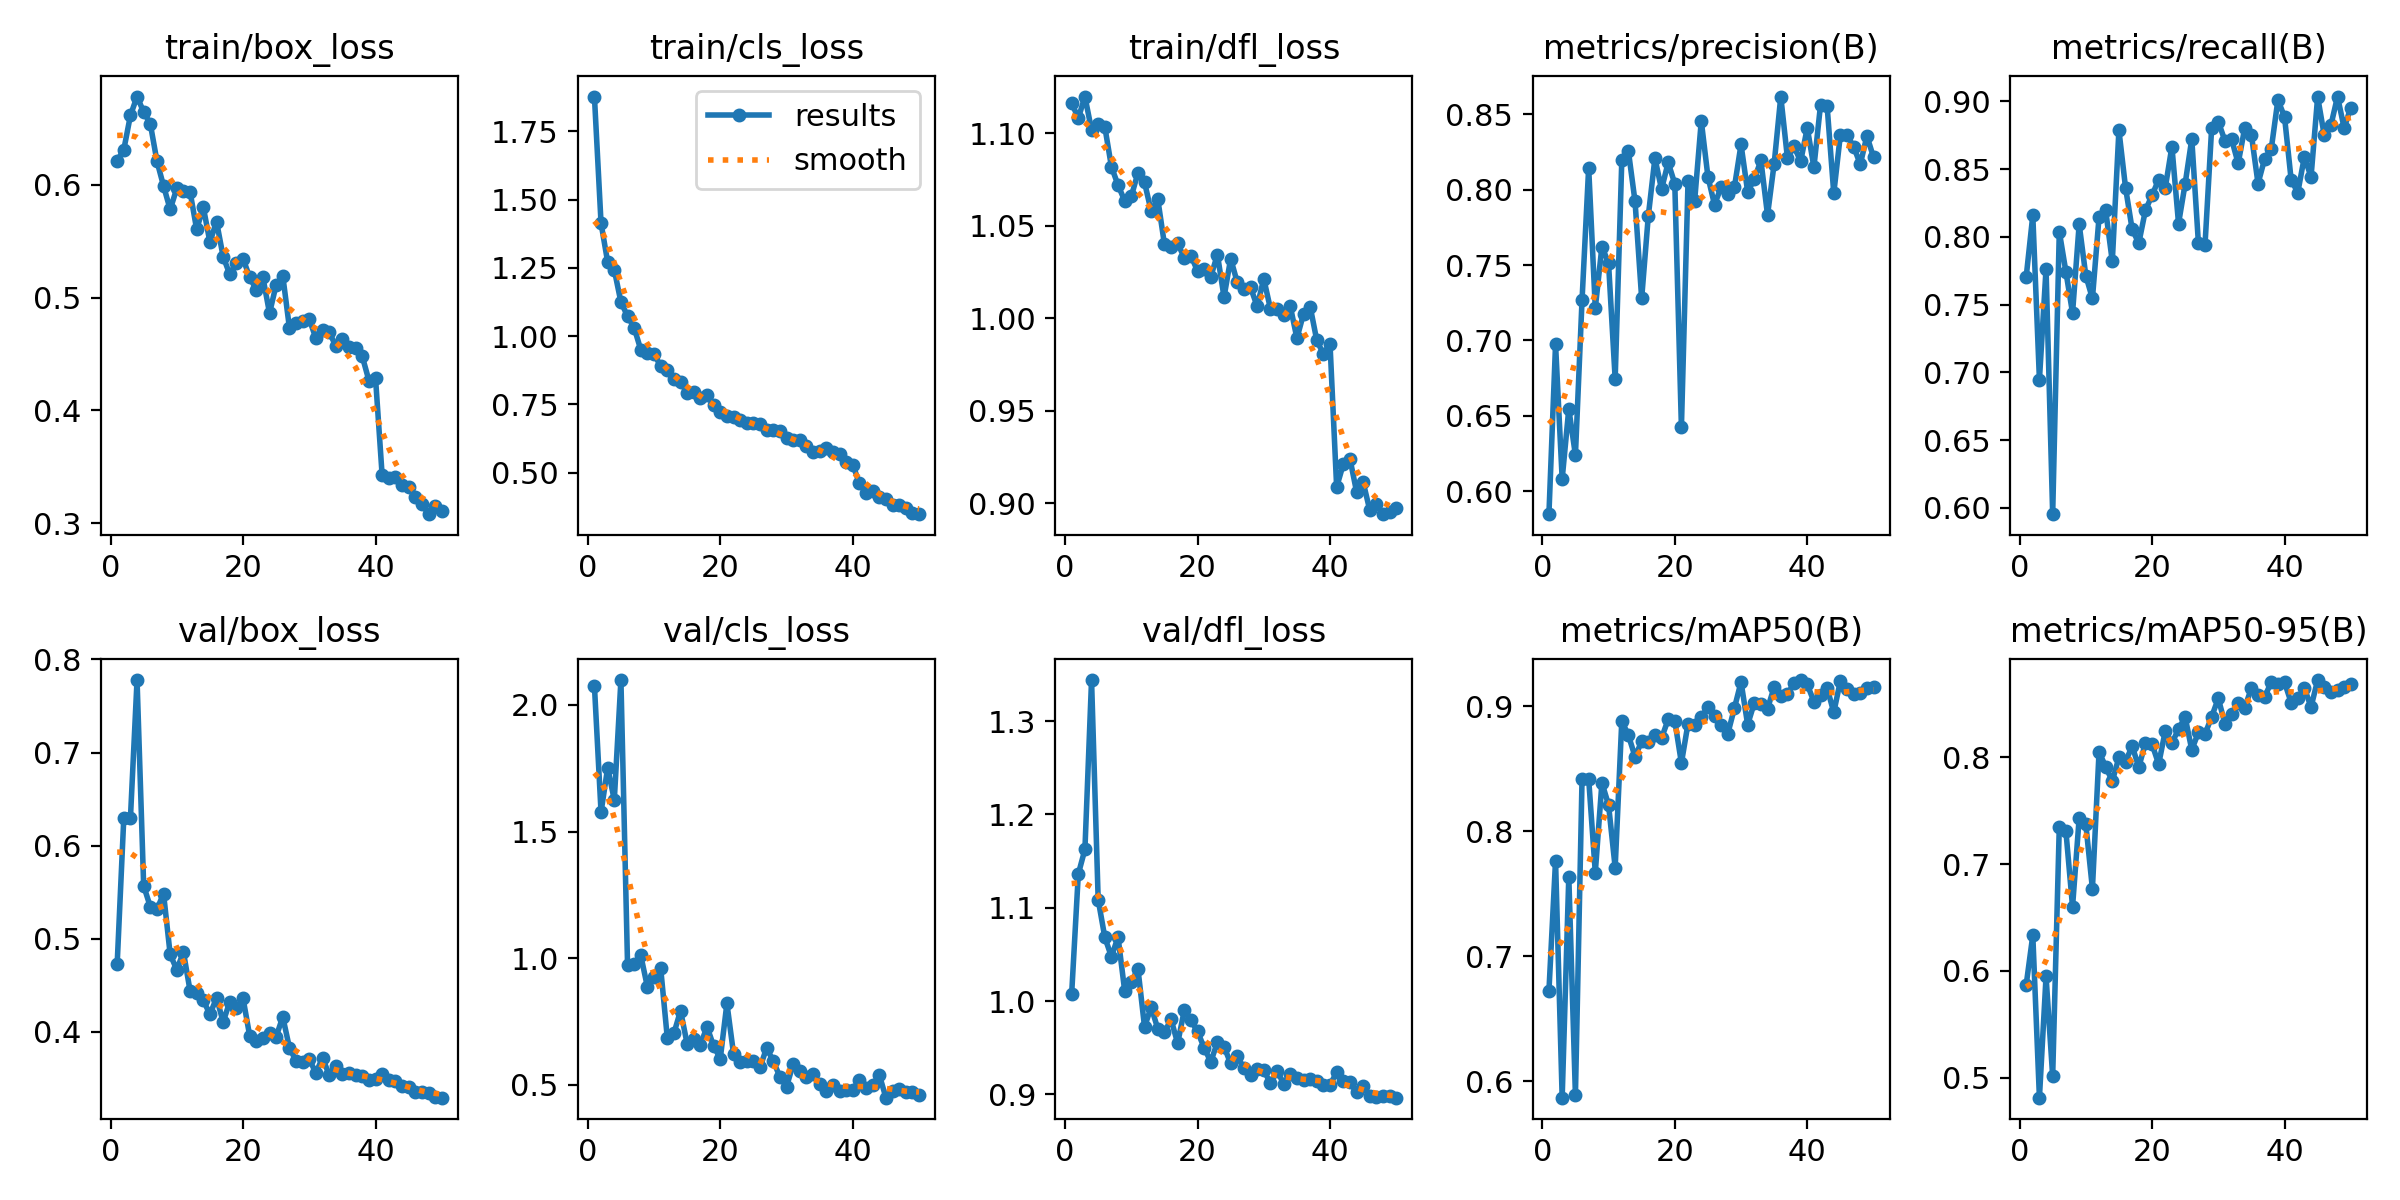

The file beside this chart, header and first rows:
epoch, train/box_loss, train/cls_loss, train/dfl_loss, metrics/precision(B), metrics/recall(B), metrics/mAP50(B), metrics/mAP50-95(B), val/box_loss, val/cls_loss, val/dfl_loss, lr/pg0, lr/pg1, lr/pg2
1, 0.6214, 1.878, 1.116, 0.5847, 0.7703, 0.6721, 0.5869, 0.4731, 2.075, 1.008, 0.0005492, 0.0005492, 0.0005492
2, 0.6311, 1.414, 1.108, 0.6975, 0.8158, 0.7766, 0.6334, 0.6299, 1.576, 1.136, 0.001083, 0.001083, 0.001083
3, 0.6614, 1.271, 1.12, 0.6081, 0.6945, 0.5868, 0.4814, 0.6294, 1.752, 1.163, 0.001595, 0.001595, 0.001595
4, 0.6782, 1.243, 1.102, 0.6546, 0.7764, 0.7636, 0.5948, 0.7779, 1.624, 1.344, 0.001568, 0.001568, 0.001568
5, 0.6645, 1.125, 1.105, 0.6239, 0.5953, 0.5888, 0.5016, 0.5569, 2.098, 1.109, 0.001535, 0.001535, 0.001535
6, 0.6541, 1.073, 1.104, 0.7269, 0.8038, 0.842, 0.7352, 0.5345, 0.9738, 1.069, 0.001502, 0.001502, 0.001502
7, 0.621, 1.031, 1.082, 0.8146, 0.7741, 0.842, 0.7307, 0.5316, 0.9772, 1.048, 0.001469, 0.001469, 0.001469
8, 0.5989, 0.9497, 1.072, 0.7214, 0.7437, 0.767, 0.6602, 0.5486, 1.011, 1.069, 0.001436, 0.001436, 0.001436
9, 0.5781, 0.9387, 1.064, 0.7623, 0.8093, 0.8389, 0.7432, 0.4833, 0.8859, 1.011, 0.001403, 0.001403, 0.001403
10, 0.5968, 0.9331, 1.066, 0.7513, 0.7714, 0.8211, 0.7375, 0.4668, 0.9268, 1.02, 0.00137, 0.00137, 0.00137
11, 0.5943, 0.8911, 1.079, 0.6744, 0.7545, 0.771, 0.6771, 0.4859, 0.9611, 1.035, 0.001337, 0.001337, 0.001337
12, 0.5938, 0.874, 1.073, 0.8194, 0.8145, 0.8884, 0.805, 0.4444, 0.6858, 0.9725, 0.001304, 0.001304, 0.001304
13, 0.5605, 0.8431, 1.058, 0.8255, 0.8195, 0.8769, 0.7913, 0.4417, 0.7037, 0.9936, 0.001271, 0.001271, 0.001271
14, 0.5802, 0.8332, 1.064, 0.7922, 0.7818, 0.8597, 0.7777, 0.4342, 0.7926, 0.9704, 0.001238, 0.001238, 0.001238
15, 0.5492, 0.7918, 1.04, 0.7279, 0.8787, 0.872, 0.7999, 0.4189, 0.6615, 0.9666, 0.001205, 0.001205, 0.001205
16, 0.5674, 0.7951, 1.038, 0.7825, 0.8363, 0.8711, 0.796, 0.4366, 0.6804, 0.9805, 0.001172, 0.001172, 0.001172
17, 0.5362, 0.7727, 1.04, 0.8209, 0.8055, 0.8773, 0.8105, 0.4108, 0.659, 0.9548, 0.001139, 0.001139, 0.001139
18, 0.5206, 0.7838, 1.033, 0.8003, 0.7953, 0.8746, 0.7909, 0.4324, 0.7289, 0.9902, 0.001106, 0.001106, 0.001106
19, 0.5305, 0.7458, 1.034, 0.8181, 0.8195, 0.8895, 0.8133, 0.426, 0.653, 0.9794, 0.001073, 0.001073, 0.001073
20, 0.5346, 0.7223, 1.026, 0.804, 0.8307, 0.8885, 0.8124, 0.4361, 0.6038, 0.9676, 0.00104, 0.00104, 0.00104
21, 0.5179, 0.7066, 1.027, 0.6423, 0.8421, 0.8547, 0.7936, 0.396, 0.8217, 0.9499, 0.001007, 0.001007, 0.001007
22, 0.5071, 0.7032, 1.022, 0.8057, 0.8363, 0.8863, 0.8248, 0.3903, 0.623, 0.935, 0.0009739, 0.0009739, 0.0009739
23, 0.5179, 0.6908, 1.034, 0.7928, 0.8666, 0.8851, 0.8131, 0.3939, 0.5905, 0.9559, 0.0009409, 0.0009409, 0.0009409
24, 0.4861, 0.6799, 1.012, 0.8457, 0.8097, 0.8913, 0.8267, 0.3991, 0.5939, 0.9512, 0.0009078, 0.0009078, 0.0009078
25, 0.5114, 0.68, 1.032, 0.8087, 0.8392, 0.8994, 0.8375, 0.395, 0.596, 0.9333, 0.0008748, 0.0008748, 0.0008748
26, 0.5193, 0.6792, 1.019, 0.79, 0.8722, 0.8924, 0.8071, 0.4162, 0.5689, 0.9411, 0.0008418, 0.0008418, 0.0008418
27, 0.4733, 0.6541, 1.016, 0.8019, 0.7953, 0.8853, 0.8234, 0.3831, 0.6462, 0.9279, 0.0008088, 0.0008088, 0.0008088
28, 0.4777, 0.6552, 1.017, 0.7973, 0.7943, 0.8781, 0.8218, 0.3689, 0.5933, 0.9207, 0.0007758, 0.0007758, 0.0007758
29, 0.4789, 0.6536, 1.006, 0.8016, 0.8804, 0.8986, 0.838, 0.3678, 0.5322, 0.9272, 0.0007428, 0.0007428, 0.0007428
30, 0.4807, 0.6265, 1.021, 0.83, 0.8851, 0.9196, 0.8551, 0.3705, 0.4928, 0.926, 0.0007098, 0.0007098, 0.0007098
31, 0.4641, 0.6193, 1.005, 0.7986, 0.8709, 0.8854, 0.8317, 0.3561, 0.5815, 0.9121, 0.0006768, 0.0006768, 0.0006768
32, 0.4709, 0.6209, 1.005, 0.8069, 0.8722, 0.9027, 0.8407, 0.3722, 0.5528, 0.9254, 0.0006438, 0.0006438, 0.0006438
33, 0.4691, 0.5958, 1.002, 0.8194, 0.8542, 0.902, 0.8505, 0.3539, 0.5313, 0.9115, 0.0006108, 0.0006108, 0.0006108
34, 0.4575, 0.5745, 1.007, 0.7832, 0.8804, 0.8982, 0.8465, 0.3633, 0.5415, 0.9214, 0.0005778, 0.0005778, 0.0005778
35, 0.463, 0.5802, 0.9893, 0.8172, 0.8752, 0.9154, 0.8649, 0.3544, 0.5024, 0.918, 0.0005448, 0.0005448, 0.0005448
36, 0.4564, 0.5907, 1.002, 0.8618, 0.8393, 0.9082, 0.8582, 0.3556, 0.4744, 0.9156, 0.0005118, 0.0005118, 0.0005118
37, 0.455, 0.5771, 1.006, 0.8213, 0.8575, 0.9098, 0.8565, 0.3541, 0.5009, 0.9162, 0.0004788, 0.0004788, 0.0004788
38, 0.4479, 0.5662, 0.9881, 0.8287, 0.8649, 0.9185, 0.8706, 0.3522, 0.4751, 0.9143, 0.0004458, 0.0004458, 0.0004458
39, 0.4265, 0.5377, 0.9808, 0.8188, 0.901, 0.9211, 0.8684, 0.3489, 0.4811, 0.9102, 0.0004127, 0.0004127, 0.0004127
40, 0.4286, 0.5292, 0.9861, 0.8411, 0.8885, 0.9175, 0.8702, 0.3492, 0.4808, 0.9102, 0.0003797, 0.0003797, 0.0003797
41, 0.3424, 0.46, 0.9088, 0.8149, 0.8421, 0.9039, 0.8513, 0.3545, 0.5193, 0.9237, 0.0003467, 0.0003467, 0.0003467
42, 0.3405, 0.4258, 0.9212, 0.8563, 0.8326, 0.9091, 0.8552, 0.3482, 0.4895, 0.9139, 0.0003137, 0.0003137, 0.0003137
43, 0.3406, 0.4309, 0.9242, 0.8552, 0.8591, 0.9146, 0.8649, 0.3472, 0.4977, 0.9129, 0.0002807, 0.0002807, 0.0002807
44, 0.3337, 0.4092, 0.9064, 0.7976, 0.8441, 0.8952, 0.8471, 0.3422, 0.5402, 0.9025, 0.0002477, 0.0002477, 0.0002477
45, 0.3326, 0.4018, 0.9115, 0.8366, 0.9033, 0.9205, 0.8724, 0.341, 0.4494, 0.9087, 0.0002147, 0.0002147, 0.0002147
46, 0.3234, 0.3802, 0.8963, 0.8361, 0.8748, 0.9135, 0.8656, 0.3357, 0.4761, 0.8984, 0.0001817, 0.0001817, 0.0001817
47, 0.3173, 0.3814, 0.8996, 0.8286, 0.8823, 0.9101, 0.8608, 0.3357, 0.4831, 0.8972, 0.0001487, 0.0001487, 0.0001487
48, 0.3081, 0.37, 0.8942, 0.8169, 0.9035, 0.911, 0.8635, 0.3347, 0.4711, 0.8978, 0.0001157, 0.0001157, 0.0001157
49, 0.3149, 0.353, 0.8954, 0.8357, 0.8803, 0.9148, 0.8661, 0.3305, 0.4719, 0.898, 8.2683e-05, 8.2683e-05, 8.2683e-05
50, 0.3105, 0.3474, 0.8974, 0.8215, 0.8954, 0.9159, 0.8686, 0.3294, 0.46, 0.8966, 4.9677e-05, 4.9677e-05, 4.9677e-05
